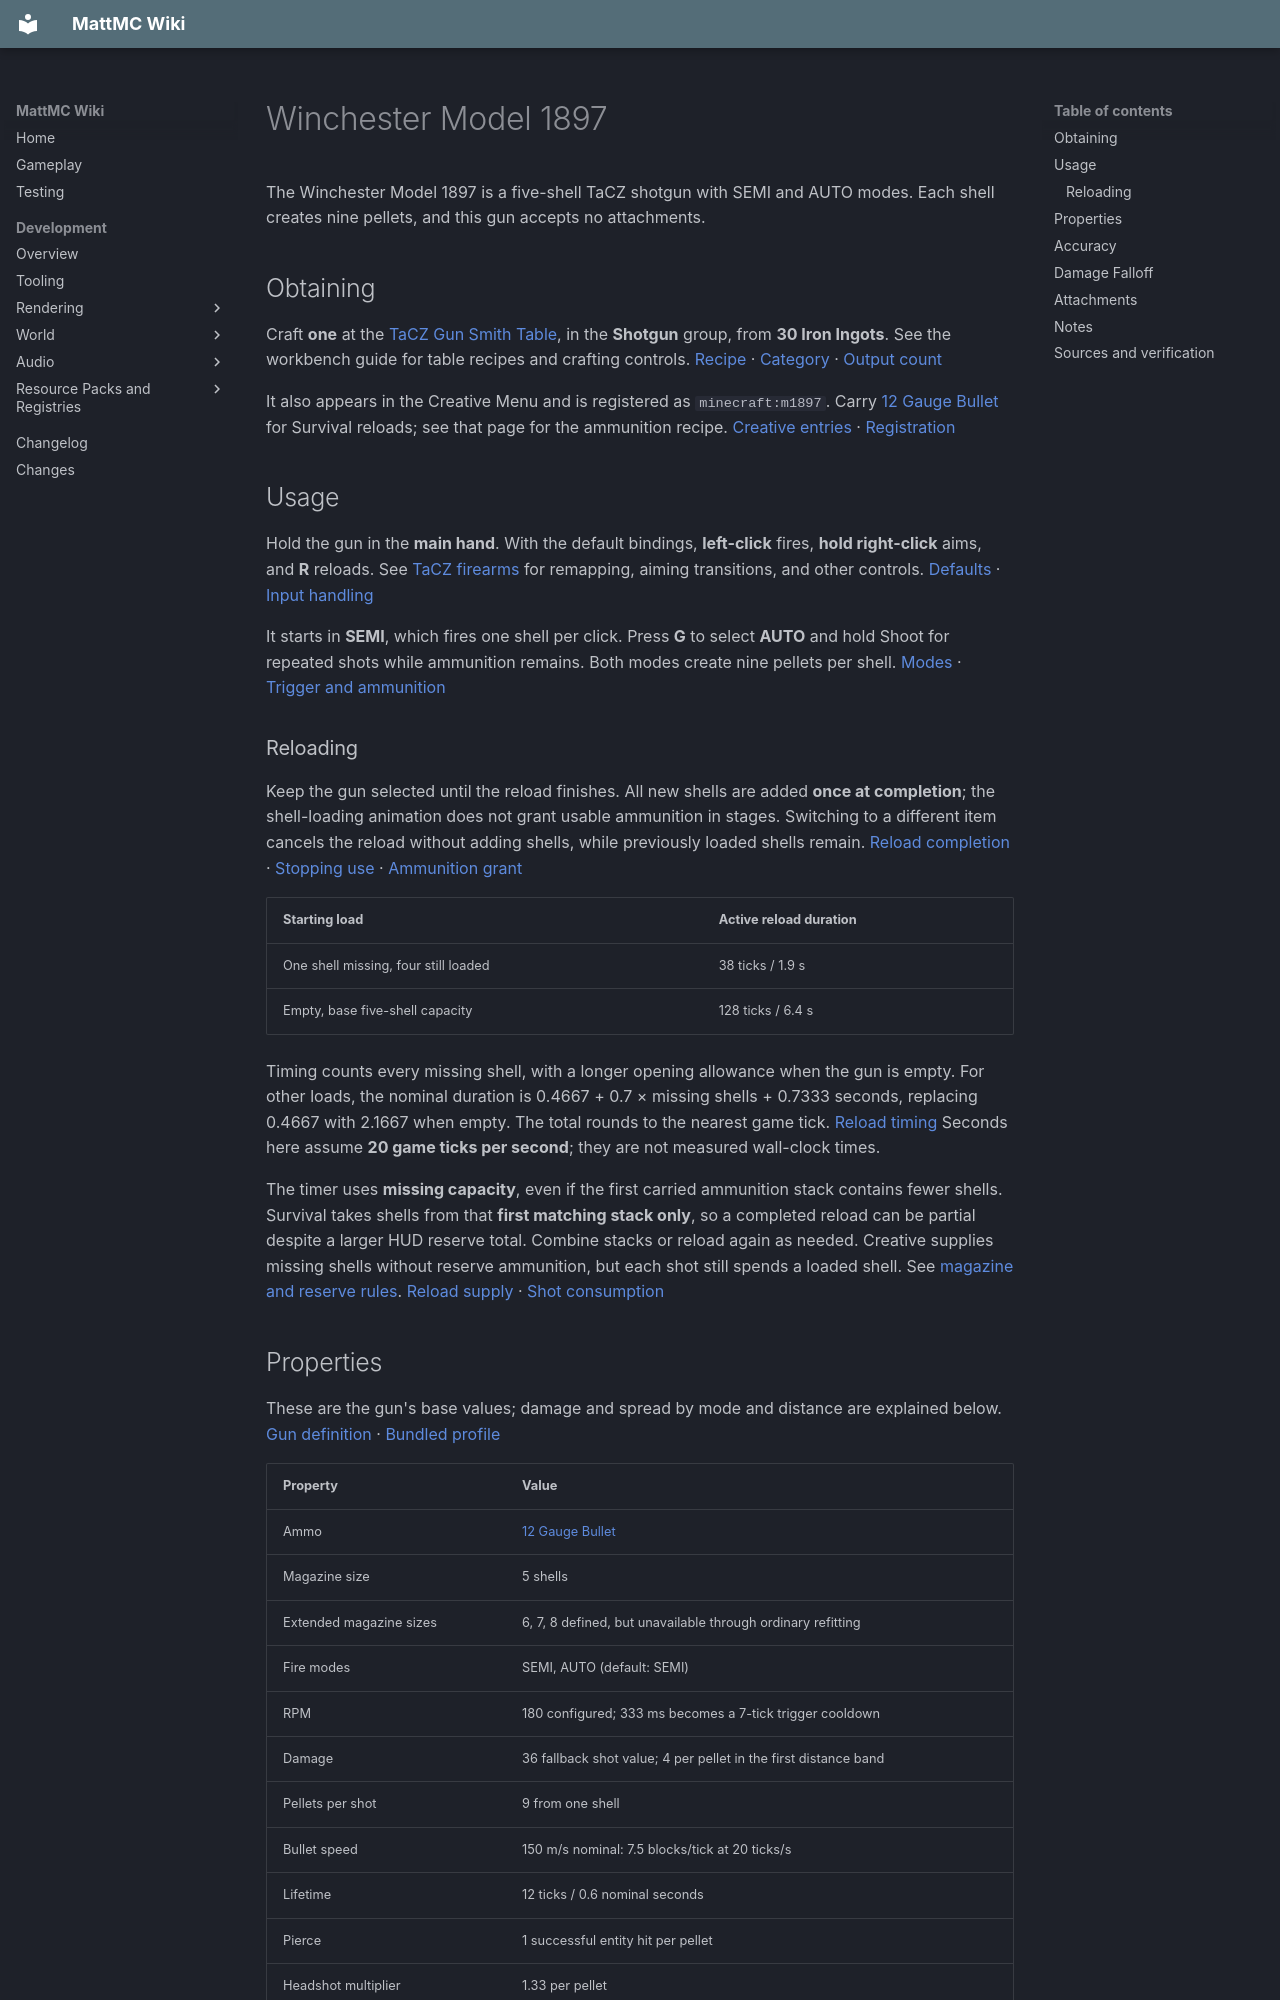

repository: HungLo2020/MattMC · page: gameplay/items/WinchesterModel1897/index.html · generator: mkdocs

# Winchester Model 1897

The Winchester Model 1897 is a five-shell TaCZ shotgun with SEMI and AUTO modes. Each shell creates nine pellets, and this gun accepts no attachments.

## Obtaining

Craft **one** at the [TaCZ Gun Smith Table](../blocks/TaCZWorkbenches.md#gun-smith-table), in the **Shotgun** group, from **30 Iron Ingots**. See the workbench guide for table recipes and crafting controls. [Recipe][recipe] · [Category][category] · [Output count][craft-output]

It also appears in the Creative Menu and is registered as `minecraft:m1897`. Carry [12 Gauge Bullet](12GaugeBullet.md) for Survival reloads; see that page for the ammunition recipe. [Creative entries][creative] · [Registration][registration]

## Usage

Hold the gun in the **main hand**. With the default bindings, **left-click** fires, **hold right-click** aims, and **R** reloads. See [TaCZ firearms](../mechanics/TaCZFirearms.md#controls) for remapping, aiming transitions, and other controls. [Defaults][keys] · [Input handling][input]

It starts in **SEMI**, which fires one shell per click. Press **G** to select **AUTO** and hold Shoot for repeated shots while ammunition remains. Both modes create nine pellets per shell. [Modes][modes] · [Trigger and ammunition][trigger]

### Reloading

Keep the gun selected until the reload finishes. All new shells are added **once at completion**; the shell-loading animation does not grant usable ammunition in stages. Switching to a different item cancels the reload without adding shells, while previously loaded shells remain. [Reload completion][reload-start] · [Stopping use][stop-use] · [Ammunition grant][reload-ammo]

| Starting load | Active reload duration |
| --- | --- |
| One shell missing, four still loaded | 38 ticks / 1.9 s |
| Empty, base five-shell capacity | 128 ticks / 6.4 s |

Timing counts every missing shell, with a longer opening allowance when the gun is empty. For other loads, the nominal duration is 0.4667 + 0.7 × missing shells + 0.7333 seconds, replacing 0.4667 with 2.1667 when empty. The total rounds to the nearest game tick. [Reload timing][reload-timing] Seconds here assume **20 game ticks per second**; they are not measured wall-clock times.

The timer uses **missing capacity**, even if the first carried ammunition stack contains fewer shells. Survival takes shells from that **first matching stack only**, so a completed reload can be partial despite a larger HUD reserve total. Combine stacks or reload again as needed. Creative supplies missing shells without reserve ammunition, but each shot still spends a loaded shell. See [magazine and reserve rules](../mechanics/TaCZFirearms.md#magazine-reserve-and-reloading). [Reload supply][reload-ammo] · [Shot consumption][shot]

## Properties

These are the gun's base values; damage and spread by mode and distance are explained below. [Gun definition][definition] · [Bundled profile][profile]

| Property | Value |
| --- | --- |
| Ammo | [12 Gauge Bullet](12GaugeBullet.md) |
| Magazine size | 5 shells |
| Extended magazine sizes | 6, 7, 8 defined, but unavailable through ordinary refitting |
| Fire modes | SEMI, AUTO (default: SEMI) |
| RPM | 180 configured; 333 ms becomes a 7-tick trigger cooldown |
| Damage | 36 fallback shot value; 4 per pellet in the first distance band |
| Pellets per shot | 9 from one shell |
| Bullet speed | 150 m/s nominal: 7.5 blocks/tick at 20 ticks/s |
| Lifetime | 12 ticks / 0.6 nominal seconds |
| Pierce | 1 successful entity hit per pellet |
| Headshot multiplier | 1.33 per pellet |
| Knockback | 0.15 horizontal push strength, plus 0.03 upward |

The RPM setting is converted to a game-tick trigger cooldown; it is not a measured firing rate. The speed uses the wiki's one-block-to-one-metre convention. Random spread, shooter movement, drag, and gravity affect actual travel; lifetime and speed do not promise a maximum hit distance. [Cooldown][trigger] · [Launch motion][spread] · [Projectile motion][motion]

The definition lists extended capacities of 6, 7, and 8, but both accepted attachment categories and accepted item IDs are empty. Those capacities are **unavailable through ordinary refitting**. [Definition][definition] · [Compatibility check][compatibility]

## Accuracy

| Property | Value |
| --- | --- |
| Standing | 3.65 |
| Moving | 3.7 |
| Sneaking | 3.65 |
| Prone | 3.5 |
| Aiming down sights | 3.5 |

Lower values mean tighter **random spread**, not a hit percentage or a radius in blocks. Aiming takes priority only after the aim transition; otherwise the pose selection checks Prone, Sneaking, Moving, then Standing. Prone means the non-swimming SWIMMING pose, and the registered C binding does not provide a crawl action in this snapshot. See the [shared control limits](../mechanics/TaCZFirearms.md#controls). [Spread values][accuracy-data] · [Pose selection][pose] · [Random launch spread][spread]
